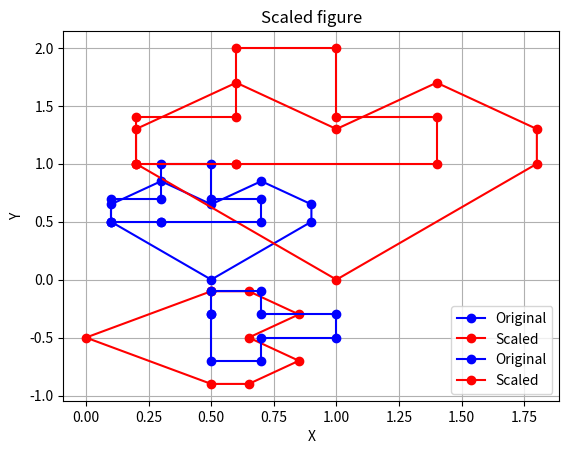
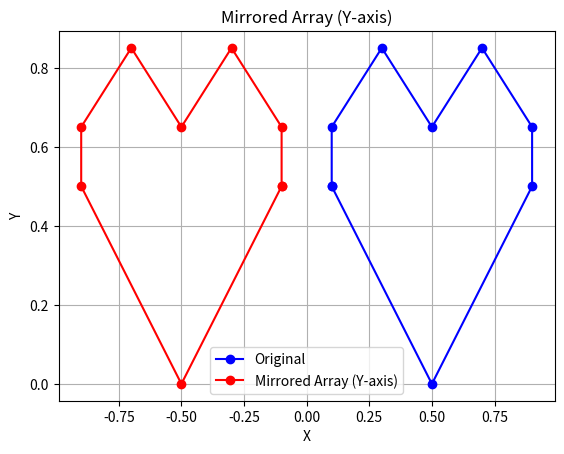
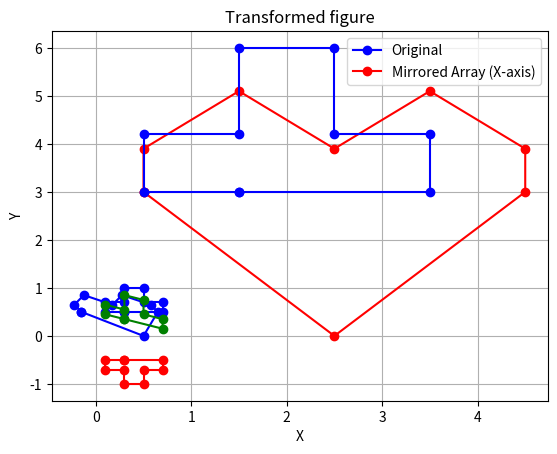
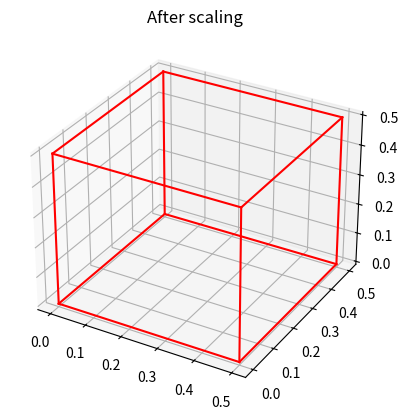
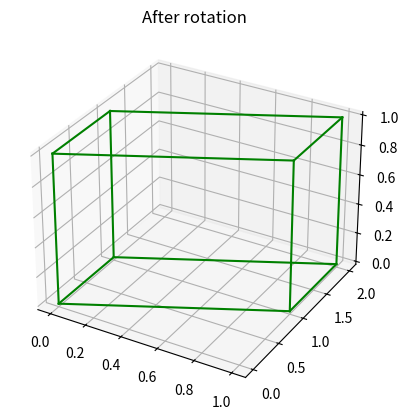

Write Python code to recreate these figures, in order.
import numpy as np
import matplotlib.pyplot as plt

heart = np.array([[0.1, 0.5], [0.1, 0.65], [0.3, 0.85], [0.5, 0.65], [0.7, 0.85], [0.9, 0.65], [0.9, 0.5], [0.5, 0], [0.1, 0.5]])
plus = np.array([[0.3, 0.5], [0.7, 0.5], [0.7, 0.7], [0.5, 0.7], [0.5, 1], [0.3, 1], [0.3, 0.7], [0.1, 0.7], [0.1, 0.5], [0.3, 0.5]])

def rotation_vector(vector, angle):
    angle = np.radians(angle)
    cos = np.cos(angle)
    sin = np.sin(angle)
    rotation_matrix = np.array([[cos, -sin], [sin, cos]])
    return np.dot(vector, rotation_matrix)

def scale(object, const):
    scaled_object = object * const
    return scaled_object

def mirror_by_axis(object, axis):
    mirrored_object = np.copy(object)
    if axis == 'x':
        mirrored_object[:, 1] *= -1 
    elif axis == 'y':
        mirrored_object[:, 0] *= -1  
    return mirrored_object

def tilt_figure(figure, axis, factor):
    if axis == 'x':
        new_matrix = np.array([[1, factor], [0, 1]])
    elif axis == 'y':
         new_matrix= np.array([[1, 0], [factor, 1]])
    transformed_figure = np.dot(figure,new_matrix )
    return transformed_figure

def transform(figure, transform_matrix):
    transformed_figure = np.dot(figure, transform_matrix)
    return transformed_figure


#1 функція, що обертає вектор на певний кут.
rotated_figure= rotation_vector(heart, 90)
plt.plot(rotated_figure[:, 0], rotated_figure[:, 1], 'ro-')
plt.title('Rotation')
plt.xlabel('X')
plt.ylabel('Y')
plt.grid(True)
plt.show()
print(rotated_figure)
print()

rotated_figure= rotation_vector(plus, 90)
plt.plot(rotated_figure[:, 0], rotated_figure[:, 1], 'bo-')
plt.title('Rotation')
plt.xlabel('X')
plt.ylabel('Y')
plt.grid(True)
plt.show()
print(rotated_figure)
print()

#2 функція масштабування фігури
scaled_figure = scale(heart, 2)

plt.plot(heart[:, 0], heart[:, 1], 'bo-', label='Original')
plt.plot(scaled_figure[:, 0], scaled_figure[:, 1], 'ro-', label='Scaled')
plt.xlabel('X')
plt.ylabel('Y')
plt.title("Scaled figure")
plt.legend()
plt.grid(True)
plt.show()
print(scaled_figure)
print()

scaled_figure = scale(plus, 2)
plt.plot(plus[:, 0], plus[:, 1], 'bo-', label='Original')
plt.plot(scaled_figure[:, 0], scaled_figure[:, 1], 'ro-', label='Scaled')
plt.xlabel('X')
plt.ylabel('Y')
plt.title("Scaled figure")
plt.legend()
plt.grid(True)
plt.show()
print(scaled_figure)
print()

#3 функція для відзеркалення відносно осі
mirrored_array= mirror_by_axis(heart,'y')
plt.figure()
plt.plot(heart[:,0], heart[:,1], 'bo-', label='Original')
plt.plot(mirrored_array[:,0], mirrored_array[:,1], 'ro-', label='Mirrored Array (Y-axis)')
plt.xlabel('X')
plt.ylabel('Y')
plt.title('Mirrored Array (Y-axis)')
plt.legend()
plt.grid(True)
plt.show()

mirrored_array= mirror_by_axis(plus,'x')
plt.figure()
plt.plot(plus[:,0], plus[:,1], 'bo-', label='Original')
plt.plot(mirrored_array[:,0], mirrored_array[:,1], 'ro-', label='Mirrored Array (X-axis)')
plt.xlabel('X')
plt.ylabel('Y')
plt.title('Mirrored Array (X-axis)')
plt.legend()
plt.grid(True)
plt.show()

# 4 функція нахилення осі координат
transformed_figure = tilt_figure(heart, 'y', -0.5)
plt.plot(transformed_figure[:, 0], transformed_figure[:, 1], 'bo-')
plt.grid(True)
plt.title('Tilt axis y')
plt.show()
print(transformed_figure)
print()

transformed_figure = tilt_figure(plus, 'x', -0.5)
plt.plot(transformed_figure[:, 0], transformed_figure[:, 1], 'go-')
plt.grid(True)
plt.title('Tilt axis x')
plt.show()
print(transformed_figure)
print()

#5 функція для загальної трансформації через матрицю
custom_matrix = np.array([[5, 0],
                          [0, 6]])
result_figure = transform(heart, custom_matrix)

plt.plot(result_figure[:, 0], result_figure[:, 1], 'ro-')
plt.title('Transformed figure')
plt.xlabel('X')
plt.ylabel('Y')
plt.grid(True)
plt.show()
print(result_figure)
print()

result_figure = transform(plus, custom_matrix)
plt.plot(result_figure[:, 0], result_figure[:, 1], 'bo-')
plt.title('Transformed figure')
plt.xlabel('X')
plt.ylabel('Y')
plt.grid(True)
plt.show()
print(result_figure)
print()

# Трьохвимірна фігура - куб, та 2 його трансформації
vertices = np.array([
    [0, 0, 0],
    [1, 0, 0],
    [1, 1, 0],
    [0, 1, 0],
    [0, 0, 1],
    [1, 0, 1],
    [1, 1, 1],
    [0, 1, 1]
])
edges = [
    (0, 1), (1, 2), (2, 3), (3, 0),
    (4, 5), (5, 6), (6, 7), (7, 4),
    (0, 4), (1, 5), (2, 6), (3, 7)
]
scale_matrix = np.array([
    [0.5, 0, 0],
    [0, 0.5, 0],
    [0, 0, 0.5]
])

rotation_matrix = np.array([
    [1, 1, 0],
    [0, 1, 0],
    [0, 0, 1]
])
fig = plt.figure()
scaled_figure = transform(vertices, scale_matrix)
ax = fig.add_subplot(projection='3d')
ax.set_title('After scaling')
for edge in edges:
    start, end = edge
    x = [scaled_figure[start][0], scaled_figure[end][0]]
    y = [scaled_figure[start][1], scaled_figure[end][1]]
    z = [scaled_figure[start][2], scaled_figure[end][2]]
    ax.plot(x, y, z, color='r')
plt.show()
print(scaled_figure)
print()

fig1 = plt.figure()
rotation_figure = transform(vertices, rotation_matrix)
ax1 = fig1.add_subplot(projection='3d')
ax1.set_title('After rotation')
for edge in edges:
    start, end = edge
    x = [rotation_figure[start][0], rotation_figure[end][0]]
    y = [rotation_figure[start][1], rotation_figure[end][1]]
    z = [rotation_figure[start][2], rotation_figure[end][2]]
    ax1.plot(x, y, z, color='g')
plt.show()
print(rotation_figure)
